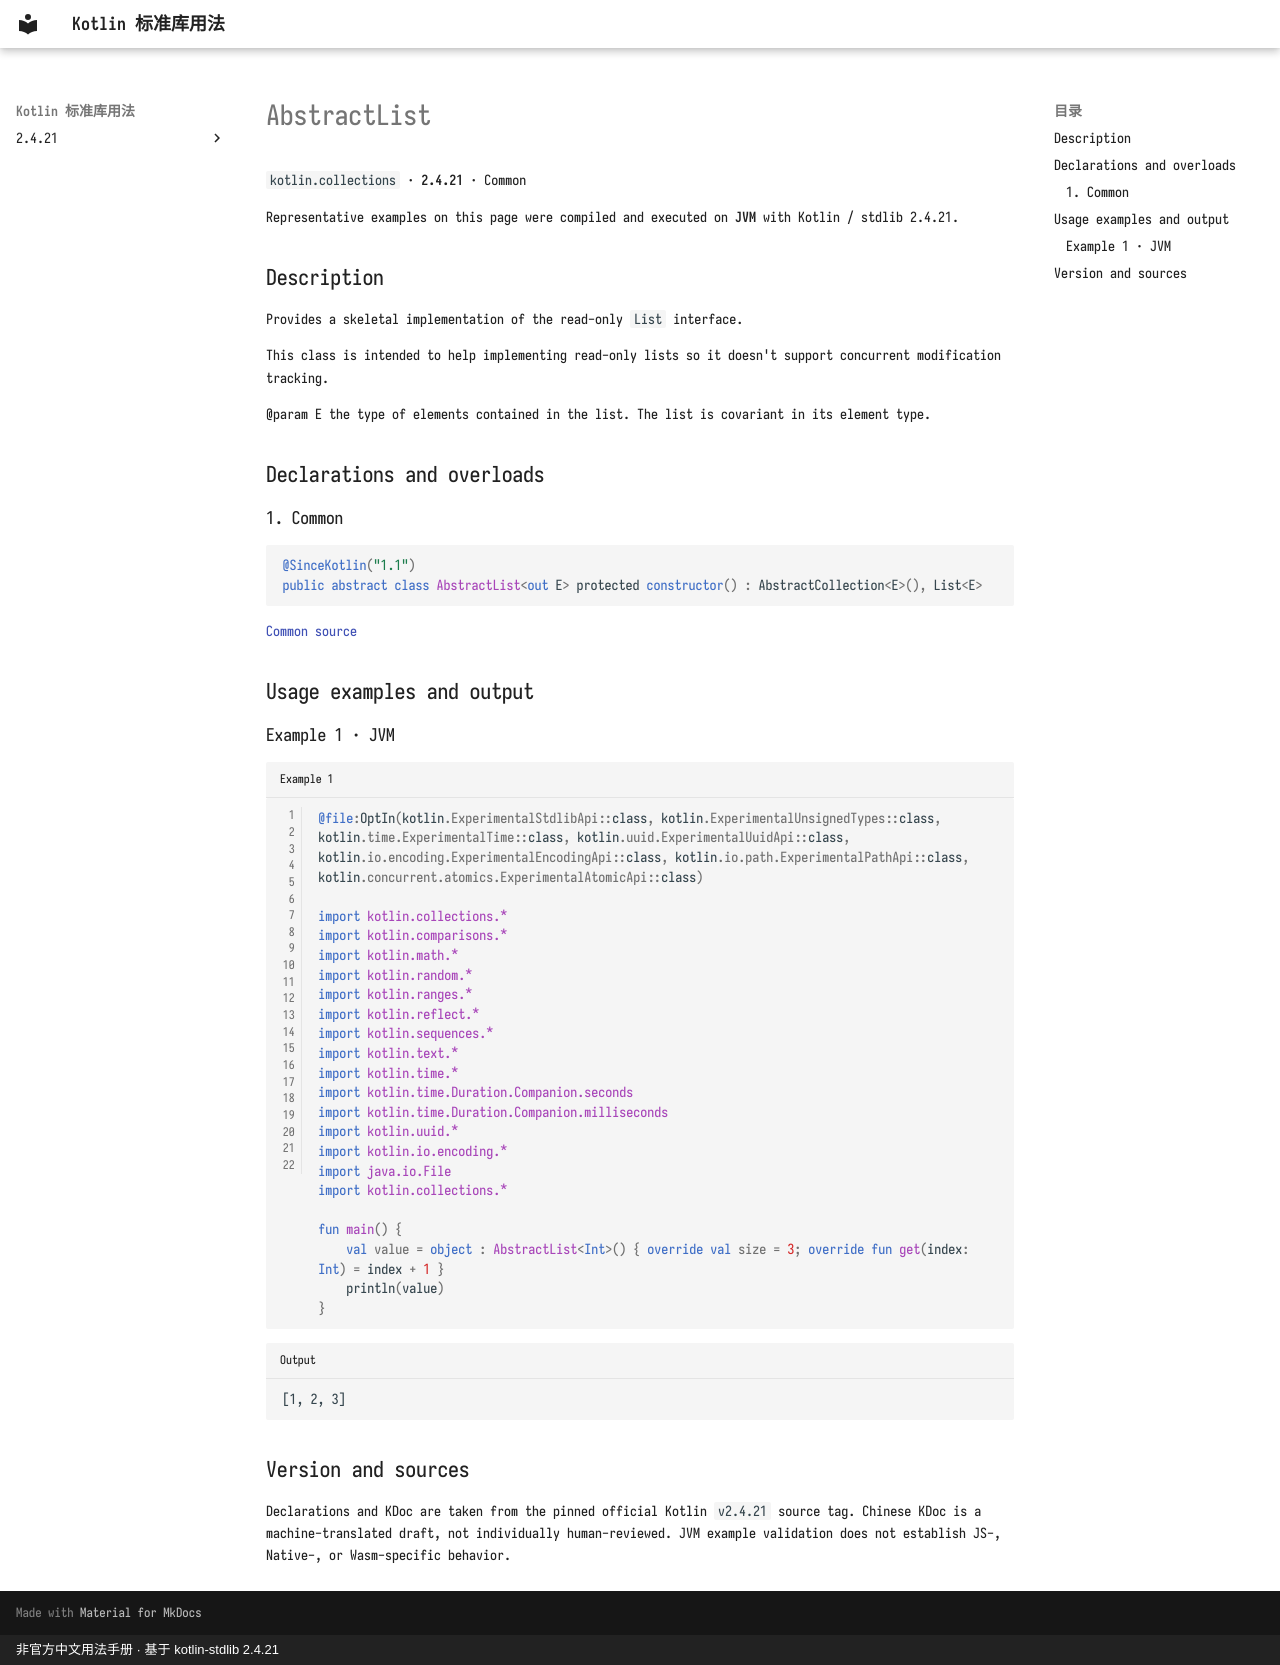

repository: oooooooko/kotlin-stdlib-docs · page: en/api/kotlin.collections/abstractlist--f5c016dd/index.html · generator: mkdocs · copyright: 非官方中文用法手册 · 基于 kotlin-stdlib 2.4.21

# AbstractList

`kotlin.collections` · **2.4.21** · Common

Representative examples on this page were compiled and executed on **JVM** with Kotlin / stdlib 2.4.21.

## Description

Provides a skeletal implementation of the read-only `List` interface.

This class is intended to help implementing read-only lists so it doesn't support concurrent modification tracking.

@param E the type of elements contained in the list. The list is covariant in its element type.

## Declarations and overloads

### 1. Common

```kotlin
@SinceKotlin("1.1")
public abstract class AbstractList<out E> protected constructor() : AbstractCollection<E>(), List<E>
```

[Common source](https://github.com/JetBrains/kotlin/blob/v2.4.21/libraries/stdlib/src/kotlin/collections/AbstractList.kt#L13)

## Usage examples and output

### Example 1 · JVM

```kotlin title="Example 1" linenums="1"
@file:OptIn(kotlin.ExperimentalStdlibApi::class, kotlin.ExperimentalUnsignedTypes::class, kotlin.time.ExperimentalTime::class, kotlin.uuid.ExperimentalUuidApi::class, kotlin.io.encoding.ExperimentalEncodingApi::class, kotlin.io.path.ExperimentalPathApi::class, kotlin.concurrent.atomics.ExperimentalAtomicApi::class)

import kotlin.collections.*
import kotlin.comparisons.*
import kotlin.math.*
import kotlin.random.*
import kotlin.ranges.*
import kotlin.reflect.*
import kotlin.sequences.*
import kotlin.text.*
import kotlin.time.*
import kotlin.time.Duration.Companion.seconds
import kotlin.time.Duration.Companion.milliseconds
import kotlin.uuid.*
import kotlin.io.encoding.*
import java.io.File
import kotlin.collections.*

fun main() {
    val value = object : AbstractList<Int>() { override val size = 3; override fun get(index: Int) = index + 1 }
    println(value)
}
```

```text title="Output"
[1, 2, 3]
```

## Version and sources

Declarations and KDoc are taken from the pinned official Kotlin `v2.4.21` source tag. Chinese KDoc is a machine-translated draft, not individually human-reviewed. JVM example validation does not establish JS-, Native-, or Wasm-specific behavior.
